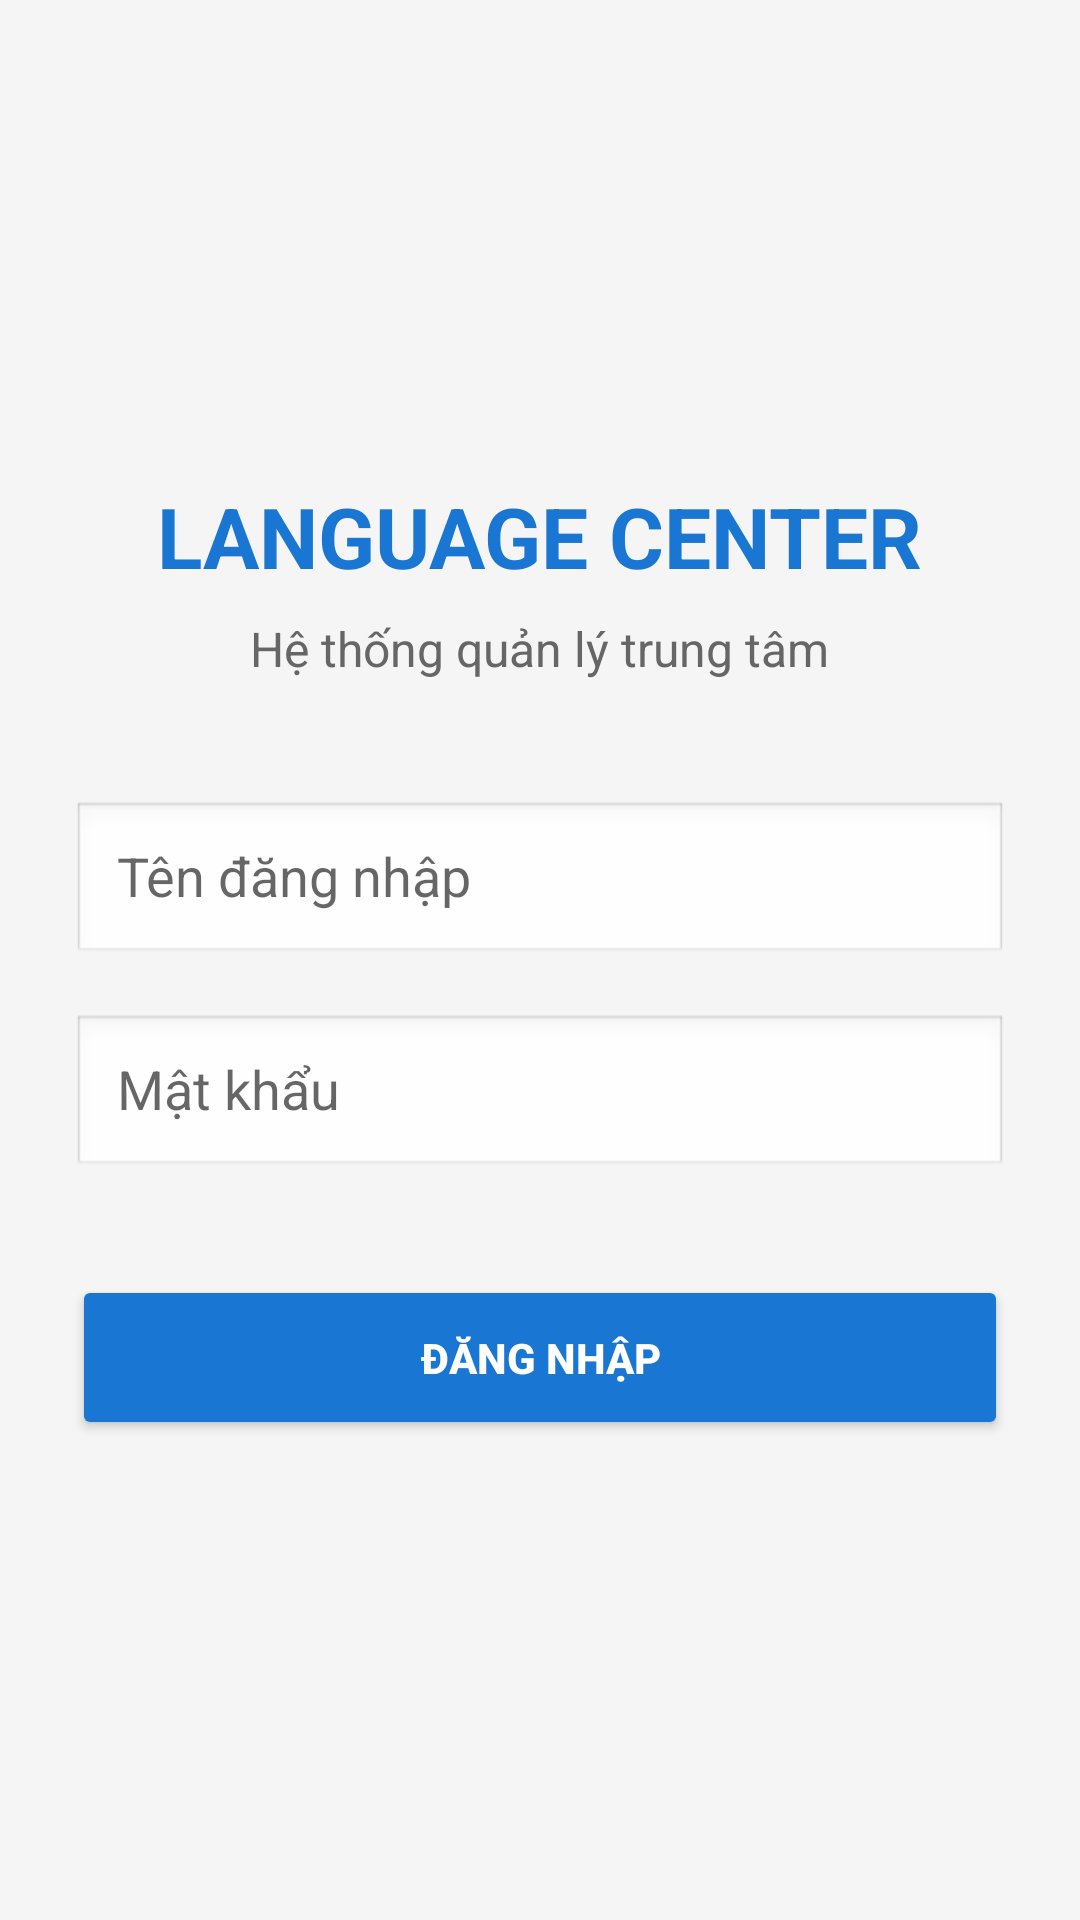

Layout XML and referenced resources for this Android screen:
<!-- AndroidManifest.xml: application theme Theme.LanguageCenter -->
<!-- res/layout/activity_login.xml -->
<?xml version="1.0" encoding="utf-8"?>
<LinearLayout xmlns:android="http://schemas.android.com/apk/res/android"
    android:layout_width="match_parent"
    android:layout_height="match_parent"
    android:orientation="vertical"
    android:padding="24dp"
    android:gravity="center"
    android:background="#F5F5F5">

    <TextView
        android:layout_width="wrap_content"
        android:layout_height="wrap_content"
        android:text="LANGUAGE CENTER"
        android:textSize="28sp"
        android:textStyle="bold"
        android:textColor="#1976D2"
        android:layout_marginBottom="8dp"/>

    <TextView
        android:layout_width="wrap_content"
        android:layout_height="wrap_content"
        android:text="Hệ thống quản lý trung tâm"
        android:textSize="16sp"
        android:textColor="#666666"
        android:layout_marginBottom="40dp"/>

    <EditText
        android:id="@+id/edtUsername"
        android:layout_width="match_parent"
        android:layout_height="55dp"
        android:hint="Tên đăng nhập"
        android:paddingLeft="15dp"
        android:paddingRight="15dp"
        android:background="@android:drawable/edit_text"
        android:inputType="text"/>

    <EditText
        android:id="@+id/edtPassword"
        android:layout_width="match_parent"
        android:layout_height="55dp"
        android:hint="Mật khẩu"
        android:inputType="textPassword"
        android:paddingLeft="15dp"
        android:paddingRight="15dp"
        android:layout_marginTop="16dp"
        android:background="@android:drawable/edit_text"/>

    <Button
        android:id="@+id/btnLogin"
        android:layout_width="match_parent"
        android:layout_height="55dp"
        android:text="ĐĂNG NHẬP"
        android:layout_marginTop="32dp"
        android:backgroundTint="#1976D2"
        android:textColor="#FFFFFF"
        android:textStyle="bold"/>

</LinearLayout>
<!-- resources referenced by this layout -->
<resources>
  <style name="Theme.LanguageCenter" parent="Theme.MaterialComponents.DayNight.NoActionBar">
          <item name="colorPrimary">@color/blue_primary</item>
          <item name="colorPrimaryVariant">@color/purple_700</item>
          <item name="colorOnPrimary">@color/white</item>
          <item name="android:statusBarColor">?attr/colorPrimaryVariant</item>
      </style>
  <!-- not gathered from this repository: default colours our renderer supplied (Android Studio template values) -->
  <color name="purple_700">#FF3700B3</color>
  <color name="white">#FFFFFFFF</color>
</resources>
